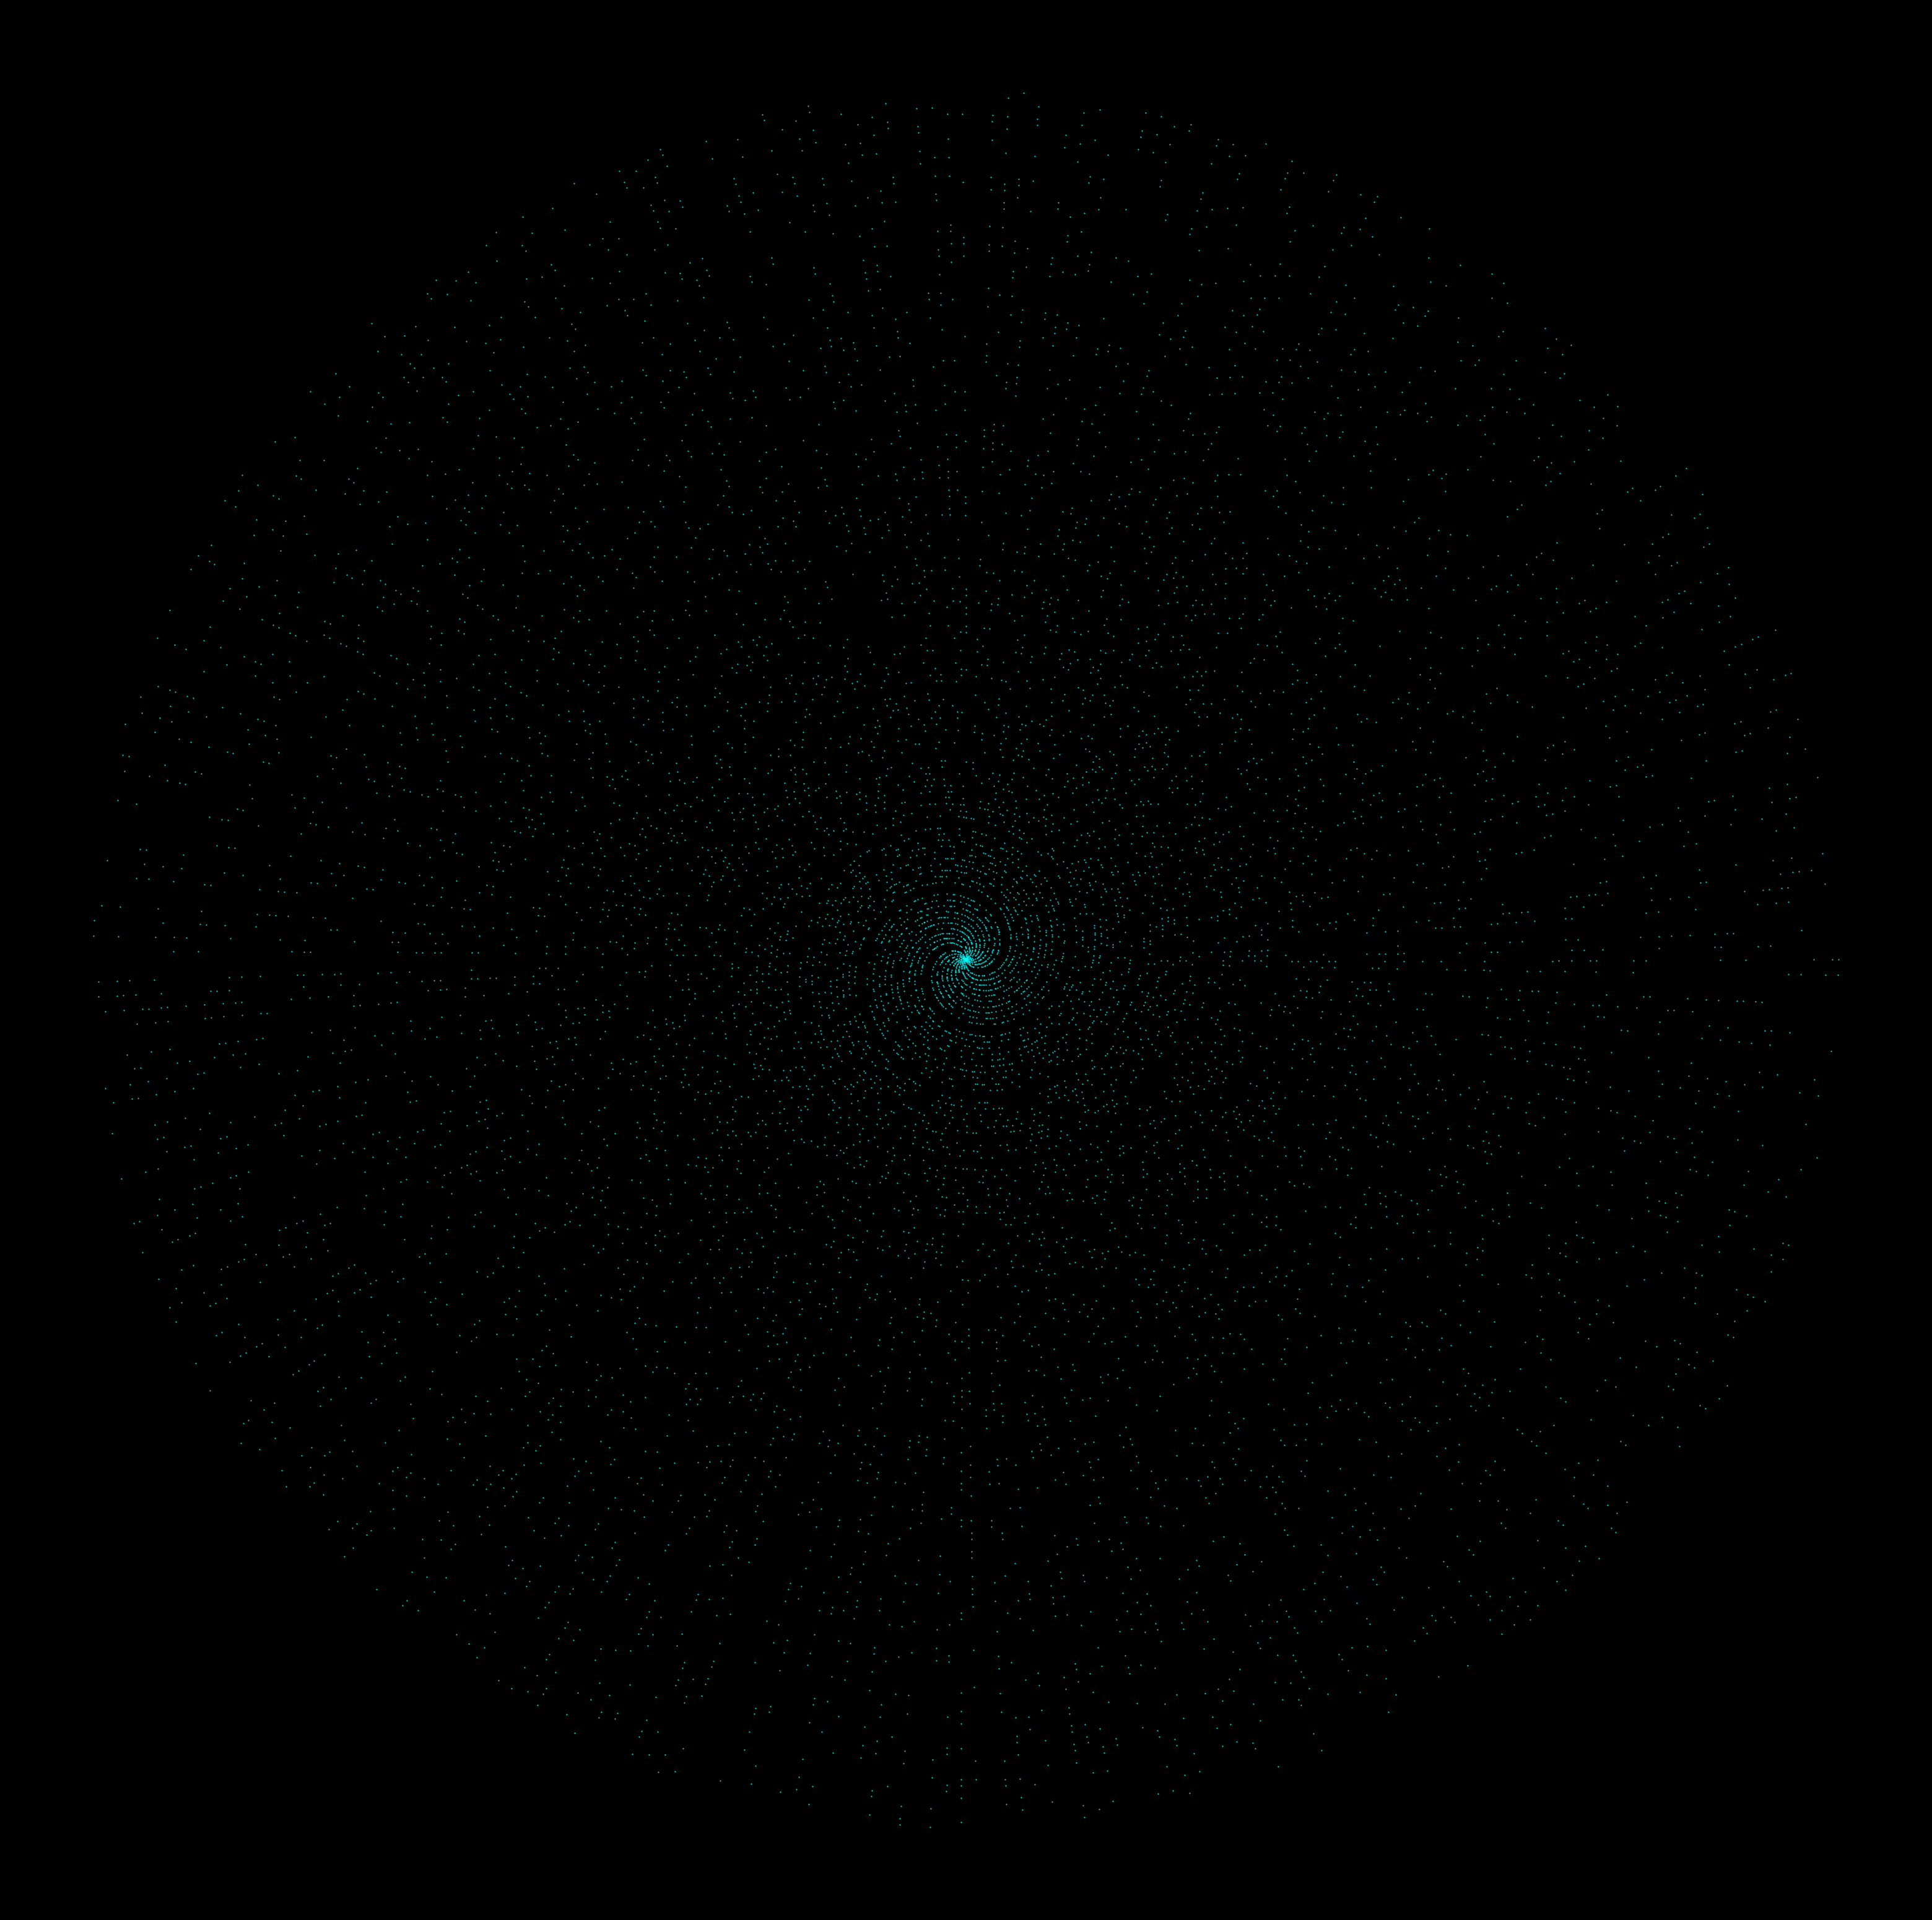

This figure's Python source: (Note: this script raises an exception after producing the figure.)
# -*- coding: utf-8 -*-
"""Piral.ipynb

Automatically generated by Colab.

Original file is located at
    https://colab.research.google.com/<link-removed>
"""

import matplotlib.pyplot as plt
import numpy as np

def is_prime(n):
    if n <= 1:
        return False
    if n <= 3:
        return True
    if n % 2 == 0 or n % 3 == 0:
        return False
    i = 5
    while i * i <= n:
        if n % i == 0 or n % (i + 2) == 0:
            return False
        i += 6
    return True

def generate_primes(limit):
    primes = []
    for num in range(2, limit + 1):
        if is_prime(num):
            primes.append(num)
    return primes

def archimedean_spiral(t):
    a = 0.1
    b = 0.1
    r = a + b * t
    x = r * np.cos(t)
    y = r * np.sin(t)
    return x, y

# Generate prime numbers up to a certain limit
limit = 100000
primes = generate_primes(limit)

# Calculate spiral coordinates for prime numbers
theta = np.array(primes)
x, y = archimedean_spiral(theta)

# Plot the spiral
plt.figure(figsize=(40, 40), dpi=600)
plt.plot(x, y, 'o', color='cyan', markersize=0.5)
plt.axis('off')

# Set black background
plt.gca().set_facecolor('black')
plt.gcf().set_facecolor('black')

# Remove axes
plt.axis('off')

# Save the plot as a high-resolution PNG file
plt.savefig('archimedean_spiral_primes.png', bbox_inches='tight', facecolor='black')